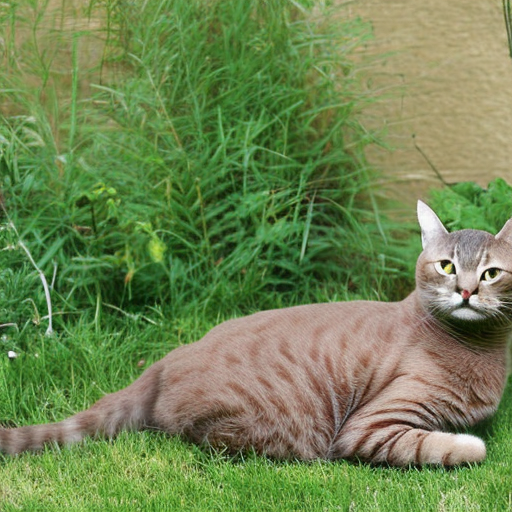
Generation parameters embedded in this image by AUTOMATIC1111 Stable Diffusion web UI or a fork of it (Forge, ...) (PNG 'parameters' text chunk):
cat
Steps: 50, Sampler: DDIM, CFG scale: 7, Seed: 2107958113, Size: 512x512, Model hash: 81761151, Batch size: 50, Batch pos: 37